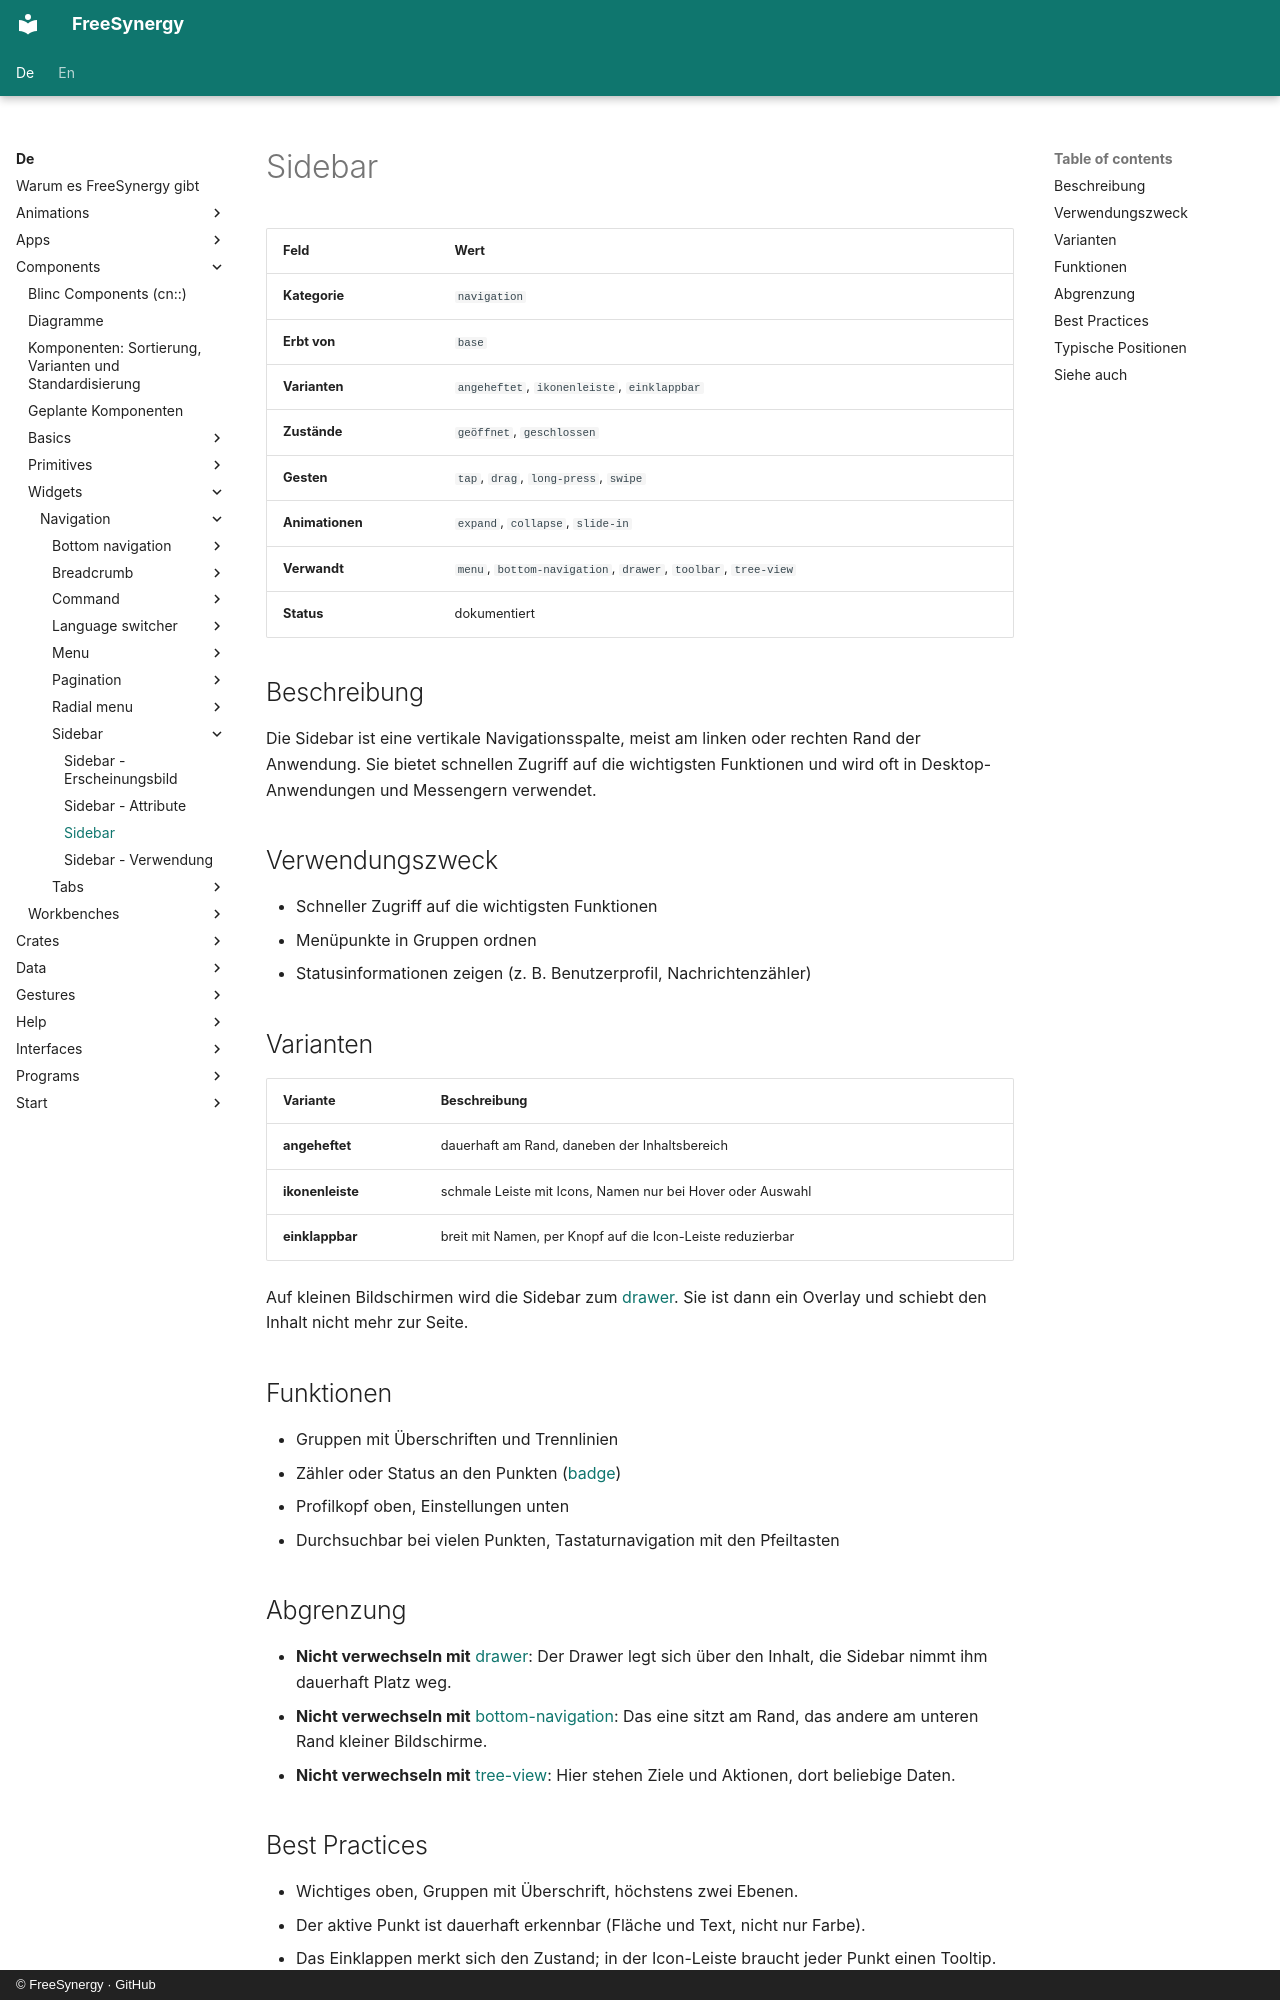

repository: FreeSynergy/fs-documentation · page: de/components/widgets/navigation/sidebar/description/index.html · generator: mkdocs · copyright: © FreeSynergy · GitHub

# Sidebar

| Feld | Wert |
|------|------|
| **Kategorie** | `navigation` |
| **Erbt von** | `base` |
| **Varianten** | `angeheftet`, `ikonenleiste`, `einklappbar` |
| **Zustände** | `geöffnet`, `geschlossen` |
| **Gesten** | `tap`, `drag`, `long-press`, `swipe` |
| **Animationen** | `expand`, `collapse`, `slide-in` |
| **Verwandt** | `menu`, `bottom-navigation`, `drawer`, `toolbar`, `tree-view` |
| **Status** | dokumentiert |

## Beschreibung
Die Sidebar ist eine vertikale Navigationsspalte, meist am linken oder rechten Rand der
Anwendung. Sie bietet schnellen Zugriff auf die wichtigsten Funktionen und wird oft in
Desktop-Anwendungen und Messengern verwendet.

## Verwendungszweck
- Schneller Zugriff auf die wichtigsten Funktionen
- Menüpunkte in Gruppen ordnen
- Statusinformationen zeigen (z. B. Benutzerprofil, Nachrichtenzähler)

## Varianten

| Variante | Beschreibung |
|---------|-------------|
| **angeheftet** | dauerhaft am Rand, daneben der Inhaltsbereich |
| **ikonenleiste** | schmale Leiste mit Icons, Namen nur bei Hover oder Auswahl |
| **einklappbar** | breit mit Namen, per Knopf auf die Icon-Leiste reduzierbar |

Auf kleinen Bildschirmen wird die Sidebar zum [drawer](../../overlays/drawer/). Sie ist dann
ein Overlay und schiebt den Inhalt nicht mehr zur Seite.

## Funktionen

- Gruppen mit Überschriften und Trennlinien
- Zähler oder Status an den Punkten ([badge](../../../primitives/feedback/badge/))
- Profilkopf oben, Einstellungen unten
- Durchsuchbar bei vielen Punkten, Tastaturnavigation mit den Pfeiltasten

## Abgrenzung

- **Nicht verwechseln mit** [drawer](../../overlays/drawer/): Der Drawer legt sich über den Inhalt,
  die Sidebar nimmt ihm dauerhaft Platz weg.
- **Nicht verwechseln mit** [bottom-navigation](../bottom-navigation/): Das eine sitzt am Rand,
  das andere am unteren Rand kleiner Bildschirme.
- **Nicht verwechseln mit** [tree-view](../../data/tree-view/): Hier stehen Ziele und Aktionen,
  dort beliebige Daten.
